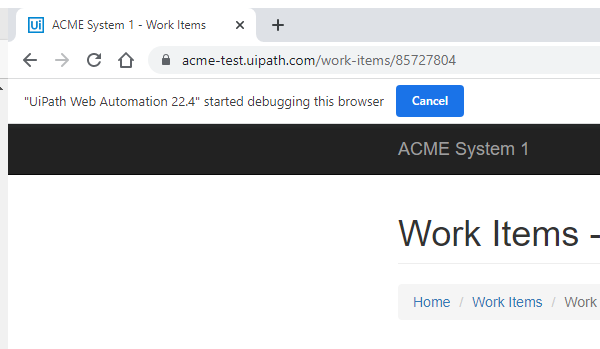
Task: UiPath Crash Course 2022
Workflow: System1_UpdateWorkItem

Step 1: Attach Browser - Work Item Detail in window 'ACME System 1 - Work Items' (chrome.exe)

Step 2: click on the button 'Update Work Item' (no picture)

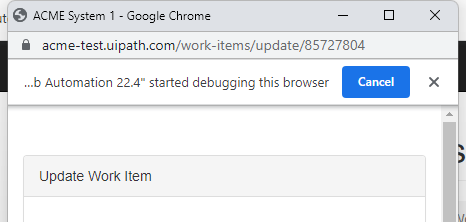
Step 3: Attach Browser - Pop Up Dialog in window 'ACME System 1' (chrome.exe)

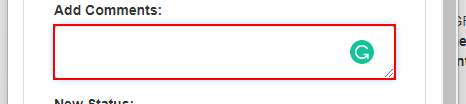
Step 4: type [in_Comment] into the text box

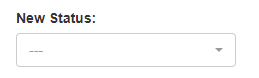
Step 5: select [in_Status] in the drop-down

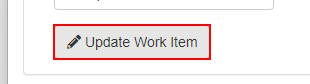
Step 6: click on the button

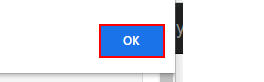
Step 7: click on the push button in window 'ACME System 1 - Google Chrome' (chrome.exe)

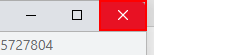
Step 8: click on the push button 'Close' in window 'ACME System 1 - Google Chrome' (chrome.exe)
